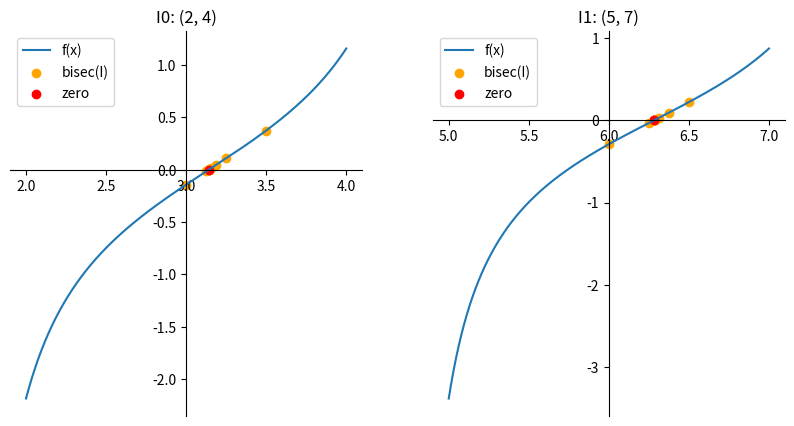
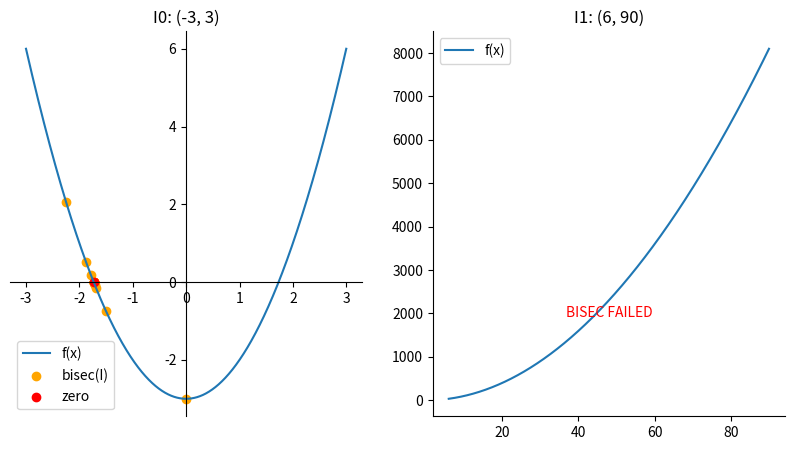

Reproduce these figures in Python, in order.
import math
import matplotlib.pyplot as plt
import numpy as np


def rbisec(fun, I, err, mit):
    """
    Usa el método de bisección
    https://en.wikipedia.org/wiki/Bisection_method
    para encontrar una aproximación del valor
    donde la función dada es cero.
    Params:
        - fun: función a evaluar
        - I: intervalo de evaluación
        - err: error tolerable
        - mit: cantidad máxima de iteraciones
    Returns: hx, hf donde:
        - hx es el historial de puntos que se evaluaron
        - hf es el historial de valores de la función en dichos puntos
    """
    a, b = I
    hm, hf = [], []

    for _ in range(mit):
        # get midpoint
        m = (a + b) / 2

        # save partial results
        hm.append(m)
        hf.append(fun(m))

        # check results using the abs error
        if (abs(fun(m)) < abs(err)):
            break

        # find the new interval
        if fun(a)*fun(m) < 0:
            b = m
        elif fun(b)*fun(m) < 0:
            a = m

    return hm, hf


def plot_bisec(fun, I, err, mit, figsize=5):
    """
    Función útil para plotear resultados dados
    por la función `bisec`.
    Plotea tanto los valores reales de la función,
    como los valores del historial dado por bisec
    """

    # create the samples
    I_x = [np.linspace(*i, 1000) for i in I]

    # get the real values
    I_r = [np.array([
        fun(x)
        for x in I_s
    ]) for I_s in I_x]

    # get our own results using bisec
    I_b = [
        rbisec(fun, i, err, mit)
        for i in I
    ]

    # create the fig and axes
    fig, ax = plt.subplots(1, len(I), figsize=(figsize*len(I), figsize))

    # for each ax
    for i, (ii, x, r, (hx, hf)) in enumerate(zip(I, I_x, I_r, I_b)):
        ax[i].set_title(f'I{i}: {ii}')

        # show the real results
        ax[i].plot(x, r, label='f(x)')

        # show the results using bisec
        bis_failed = not any(abs(f_x) < abs(err) for f_x in hf)
        # check if the bisc failed (not close enough to zero)
        if bis_failed:
            centerx = sum(ii)/2
            centery = ax[i].get_yticks()[3]
            ax[i].text(centerx, centery, 'BISEC FAILED',
                       horizontalalignment='center',
                       verticalalignment='center',
                       color='red')
        else:
            # bisec didn't failed, show results
            ax[i].scatter(hx, hf, label='bisec(I)', color='orange')
            # center the zero
            ax[i].spines['left'].set_position('center')
            ax[i].spines['bottom'].set_position('zero')
            # show zero in another color
            ax[i].scatter(hx[-1], hf[-1], label='zero', color='red')

        ax[i].spines['right'].set_color('none')
        ax[i].spines['top'].set_color('none')

        ax[i].legend()

    plt.show()


if __name__ == '__main__':

    # plot bisec for tan(x)
    # in intervals: (2, 4) & (5, 7)
    plot_bisec(math.tan, [(2, 4), (5, 7)], pow(10, -5), 100)

    # plot bisex for f(x) = x^2 - 3
    # define our intervals
    plot_bisec(lambda x: pow(x, 2) - 3, [(-3, 3), (6, 90)], pow(10, -5), 100)
